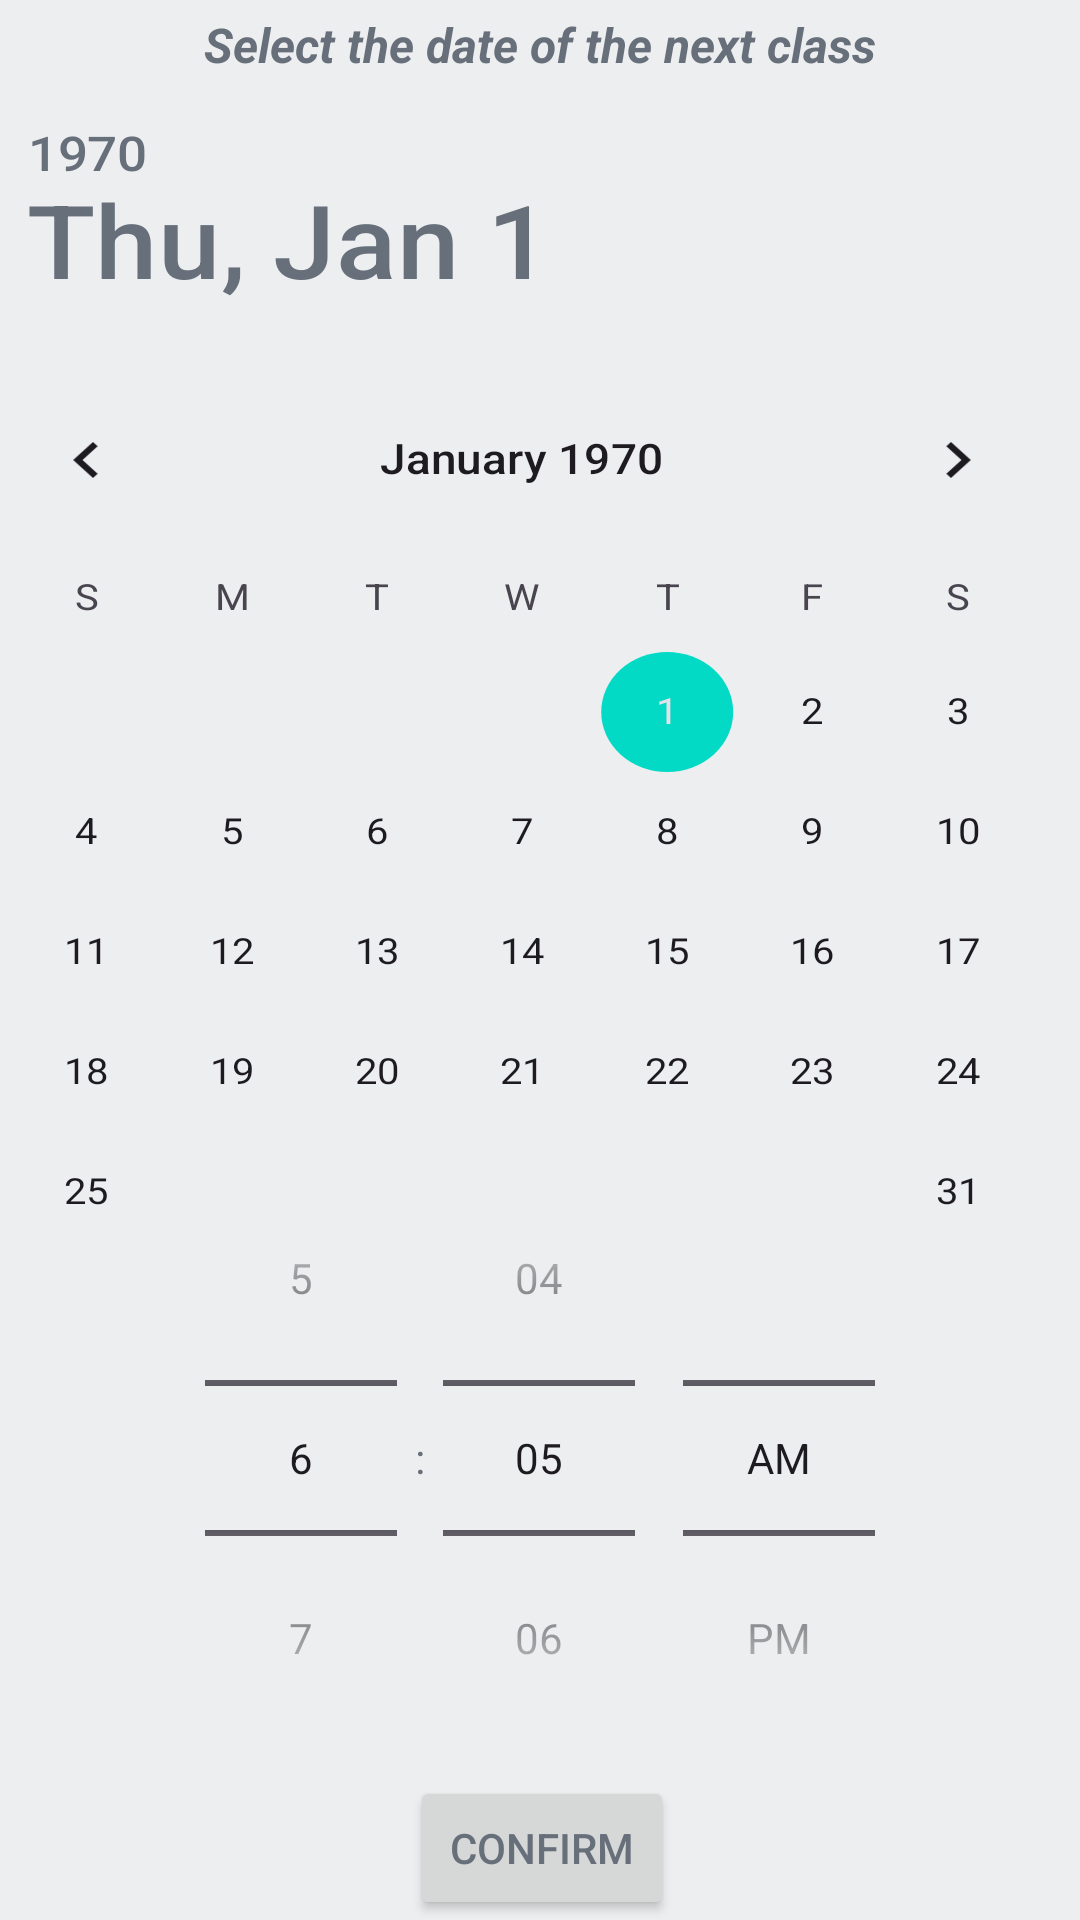

Here is an Android app screen rendered from its layout file. Give the layout XML and the strings, colors and styles it references.
<!-- AndroidManifest.xml: application theme Theme.MedicalRehabilitation -->
<!-- res/layout/activity_next_training.xml -->
<?xml version="1.0" encoding="utf-8"?>
<androidx.constraintlayout.widget.ConstraintLayout xmlns:android="http://schemas.android.com/apk/res/android"
    xmlns:app="http://schemas.android.com/apk/res-auto"
    xmlns:tools="http://schemas.android.com/tools"
    android:layout_width="match_parent"
    android:layout_height="match_parent"
    tools:context=".view.NextTrainingActivity">

    <TextView
        android:id="@+id/nexttraining_textView"
        android:layout_width="wrap_content"
        android:layout_height="wrap_content"
        android:layout_marginStart="64dp"
        android:layout_marginTop="4dp"
        android:layout_marginEnd="64dp"
        android:gravity="center"
        android:text="@string/choose_next_trainig"
        android:textSize="16sp"
        android:textStyle="bold|italic"
        app:layout_constraintBottom_toTopOf="@+id/datePicker"
        app:layout_constraintEnd_toEndOf="parent"
        app:layout_constraintHorizontal_bias="0.491"
        app:layout_constraintStart_toStartOf="parent"
        app:layout_constraintTop_toTopOf="parent" />

    <DatePicker
        android:id="@+id/datePicker"
        android:layout_width="wrap_content"
        android:layout_height="461dp"
        android:layout_gravity="center_horizontal"
        android:layout_marginHorizontal="0dp"
        android:layout_weight="1"
        android:calendarViewShown="false"
        android:datePickerMode="calendar"
        android:foregroundGravity="center"
        android:scaleX="1.1"
        android:scaleY="1.0"
        app:layout_constraintTop_toBottomOf="@+id/nexttraining_textView"
        tools:ignore="MissingConstraints"
        tools:layout_editor_absoluteX="31dp" />

    <TimePicker
        android:id="@+id/timePicker"
        android:layout_width="wrap_content"
        android:layout_height="wrap_content"
        android:descendantFocusability="blocksDescendants"
        android:foregroundGravity="center"
        android:scaleX="1.0"
        android:scaleY="1.0"

        android:timePickerMode="spinner"

        app:layout_constraintBottom_toTopOf="@+id/button"
        app:layout_constraintEnd_toEndOf="parent"
        app:layout_constraintStart_toStartOf="parent"
        tools:ignore="MissingConstraints" />

    <Button
        android:id="@+id/button"
        android:layout_width="wrap_content"
        android:layout_height="wrap_content"
        android:layout_marginStart="155dp"
        android:layout_marginEnd="154dp"
        android:text="@string/confirm"
        app:layout_constraintBottom_toBottomOf="parent"
        app:layout_constraintEnd_toEndOf="parent"
        app:layout_constraintStart_toStartOf="parent" />

</androidx.constraintlayout.widget.ConstraintLayout>
<!-- resources referenced by this layout -->
<resources>
  <string name="choose_next_trainig">Select the date of the next class</string>
  <string name="confirm">Сonfirm</string>
  <style name="Theme.MedicalRehabilitation" parent="Theme.Material3.DayNight.NoActionBar">
          
          <item name="colorPrimary">@color/white_theme_button_background</item>
          <item name="colorPrimaryVariant">@color/purple_700</item>
          <item name="colorOnPrimary">@color/white_theme_background</item>
          <item name="android:background">@color/white_theme_background</item>
          <item name="android:textColor">@color/white_theme_text</item>
          <item name="android:datePickerStyle">@color/white_theme_text</item>
          
          <item name="colorSecondary">@color/teal_200</item>
          <item name="colorSecondaryVariant">@color/teal_700</item>
          <item name="colorOnSecondary">@color/black</item>
          
          <item name="android:statusBarColor" tools:targetApi="l">?attr/colorPrimary</item>
          
      </style>
  <color name="white_theme_button_background">#5181b8</color>
  <color name="purple_700">#FF3700B3</color>
  <color name="white_theme_background">#edeef0</color>
  <color name="white_theme_text">#676f7a</color>
  <color name="teal_200">#FF03DAC5</color>
  <color name="teal_700">#FF018786</color>
  <color name="black">#FF000000</color>
</resources>
